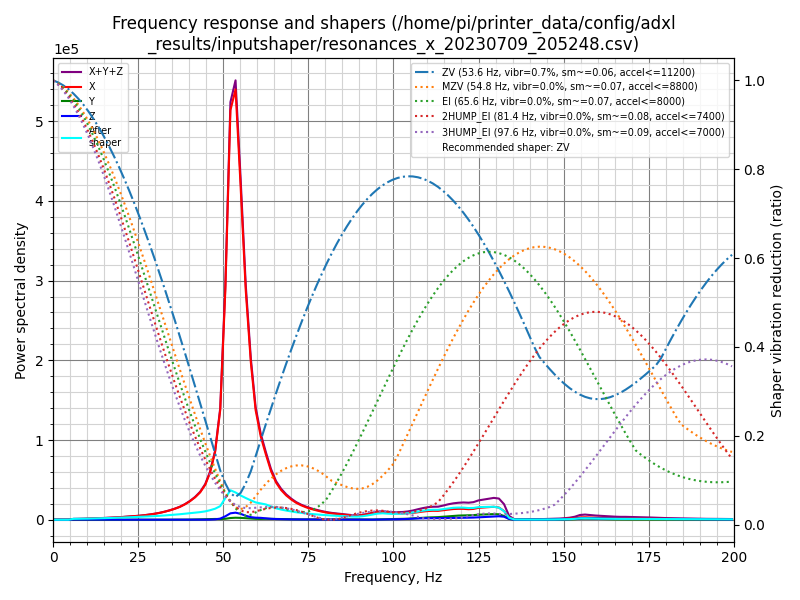

Data behind this chart, as committed beside it:
freq, psd_x, psd_y, psd_z, psd_xyz
0.0, 4.536e+03, 2.138e+02, 3.876e+02, 5.137e+03
1.5, 2.797e+03, 8.654e+02, 1.588e+03, 5.251e+03
3.0, 1.793e+02, 1.067e+03, 1.539e+03, 2.786e+03
4.5, 1.205e+03, 9.622e+02, 1.366e+03, 3.534e+03
6.0, 4.426e+03, 1.002e+03, 1.636e+03, 7.064e+03
7.4, 6.563e+03, 9.085e+02, 1.841e+03, 9.313e+03
8.9, 9.694e+03, 9.122e+02, 1.763e+03, 1.237e+04
10.4, 1.375e+04, 1.032e+03, 1.758e+03, 1.654e+04
11.9, 1.849e+04, 1.027e+03, 1.627e+03, 2.115e+04
13.4, 2.435e+04, 8.967e+02, 1.764e+03, 2.701e+04
14.9, 3.127e+04, 8.521e+02, 1.711e+03, 3.384e+04
16.4, 3.917e+04, 8.859e+02, 1.691e+03, 4.174e+04
17.9, 4.861e+04, 8.534e+02, 1.626e+03, 5.109e+04
19.4, 5.972e+04, 8.996e+02, 1.624e+03, 6.224e+04
20.8, 7.315e+04, 8.957e+02, 1.705e+03, 7.575e+04
22.3, 8.936e+04, 8.824e+02, 1.823e+03, 9.207e+04
23.8, 1.068e+05, 9.065e+02, 1.928e+03, 1.096e+05
25.3, 1.260e+05, 9.117e+02, 1.857e+03, 1.287e+05
26.8, 1.513e+05, 9.762e+02, 1.846e+03, 1.541e+05
28.3, 1.836e+05, 1.172e+03, 1.926e+03, 1.867e+05
29.8, 2.229e+05, 1.471e+03, 1.933e+03, 2.263e+05
31.3, 2.700e+05, 1.783e+03, 2.011e+03, 2.738e+05
32.7, 3.269e+05, 1.951e+03, 2.315e+03, 3.312e+05
34.2, 4.004e+05, 2.091e+03, 2.870e+03, 4.054e+05
35.7, 4.906e+05, 2.534e+03, 3.537e+03, 4.966e+05
37.2, 5.995e+05, 3.209e+03, 3.902e+03, 6.066e+05
38.7, 7.483e+05, 4.561e+03, 4.776e+03, 7.576e+05
40.2, 9.368e+05, 9.035e+03, 5.724e+03, 9.516e+05
41.7, 1.174e+06, 1.695e+04, 5.329e+03, 1.196e+06
43.2, 1.488e+06, 2.671e+04, 4.685e+03, 1.519e+06
44.7, 1.966e+06, 3.882e+04, 5.285e+03, 2.010e+06
46.1, 2.727e+06, 4.739e+04, 9.312e+03, 2.784e+06
47.6, 4.065e+06, 4.700e+04, 2.421e+04, 4.136e+06
49.1, 6.777e+06, 4.266e+04, 7.105e+04, 6.891e+06
50.6, 1.461e+07, 6.353e+04, 2.203e+05, 1.490e+07
52.1, 2.682e+07, 1.142e+05, 4.219e+05, 2.735e+07
53.6, 2.899e+07, 1.362e+05, 4.769e+05, 2.960e+07
55.1, 2.304e+07, 1.291e+05, 4.077e+05, 2.358e+07
56.6, 1.630e+07, 1.095e+05, 2.818e+05, 1.669e+07
58.1, 1.148e+07, 9.229e+04, 1.892e+05, 1.176e+07
59.5, 8.196e+06, 7.023e+04, 1.554e+05, 8.421e+06
61.0, 6.385e+06, 6.291e+04, 1.457e+05, 6.594e+06
62.5, 5.133e+06, 7.578e+04, 1.139e+05, 5.323e+06
64.0, 3.937e+06, 7.446e+04, 7.725e+04, 4.089e+06
65.5, 3.059e+06, 6.540e+04, 5.739e+04, 3.181e+06
67.0, 2.498e+06, 5.820e+04, 4.771e+04, 2.604e+06
68.5, 2.089e+06, 5.236e+04, 3.878e+04, 2.181e+06
70.0, 1.773e+06, 4.622e+04, 3.111e+04, 1.850e+06
71.4, 1.522e+06, 3.873e+04, 2.702e+04, 1.588e+06
72.9, 1.320e+06, 3.316e+04, 2.667e+04, 1.380e+06
74.4, 1.156e+06, 3.209e+04, 2.697e+04, 1.215e+06
75.9, 1.021e+06, 3.321e+04, 2.551e+04, 1.079e+06
77.4, 9.074e+05, 3.497e+04, 2.132e+04, 9.637e+05
78.9, 8.082e+05, 3.715e+04, 1.698e+04, 8.623e+05
80.4, 7.183e+05, 3.923e+04, 1.521e+04, 7.727e+05
81.9, 6.497e+05, 3.993e+04, 1.435e+04, 7.040e+05
83.4, 6.041e+05, 3.999e+04, 1.402e+04, 6.581e+05
84.8, 5.521e+05, 3.878e+04, 1.444e+04, 6.053e+05
86.3, 5.032e+05, 4.045e+04, 1.941e+04, 5.630e+05
87.8, 4.562e+05, 3.930e+04, 1.656e+04, 5.121e+05
... 75 more rows
